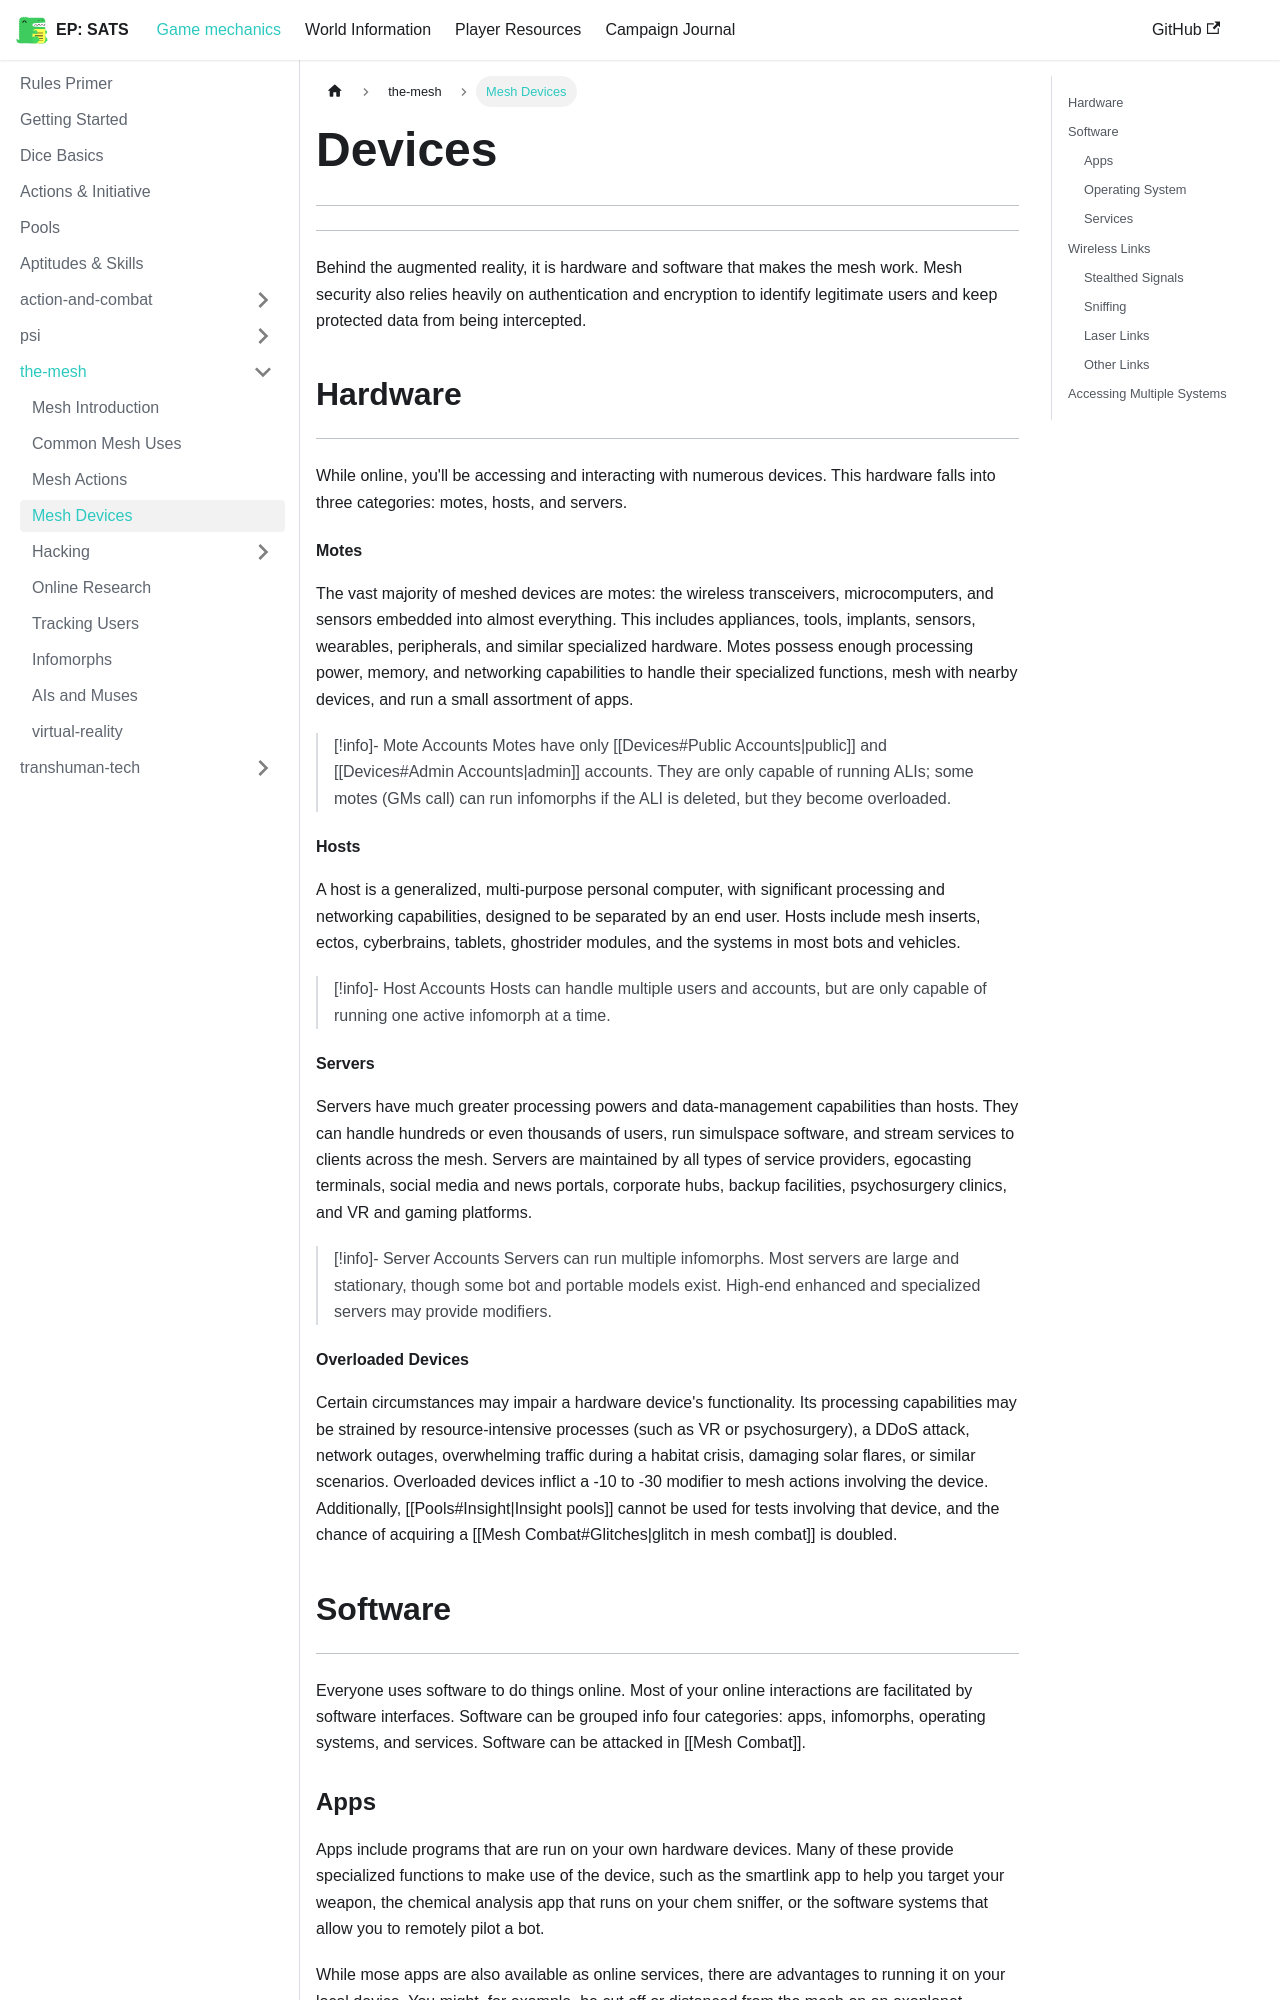

repository: kaelynj/sanctuary-amongst-the-stars · page: docs/game-mechanics/the-mesh/Devices/index.html · generator: docusaurus

---
sidebar_position: 4
sidebar_label: Mesh Devices
---

# Devices
---
---
Behind the augmented reality, it is hardware and software that makes the mesh work.  Mesh security also relies heavily on authentication and encryption to identify legitimate users and keep protected data from being intercepted.


## Hardware
---
While online, you'll be accessing and interacting with numerous devices. This hardware falls into three categories: motes, hosts, and servers.
#### Motes
The vast majority of meshed devices are motes: the wireless transceivers, microcomputers, and sensors embedded into almost everything.  This includes appliances, tools, implants, sensors, wearables, peripherals, and similar specialized hardware.  Motes possess enough processing power, memory, and networking capabilities to handle their specialized functions, mesh with nearby devices, and run a small assortment of apps.

> [!info]- Mote Accounts
> Motes have only [[Devices#Public Accounts|public]] and [[Devices#Admin Accounts|admin]] accounts.  They are only capable of running ALIs; some motes (GMs call) can run infomorphs if the ALI is deleted, but they become overloaded.

#### Hosts
A host is a generalized, multi-purpose personal computer, with significant processing and networking capabilities, designed to be separated by an end user.  Hosts include mesh inserts, ectos, cyberbrains, tablets, ghostrider modules, and the systems in most bots and vehicles.  

> [!info]- Host Accounts
>Hosts can handle multiple users and accounts, but are only capable of running one active infomorph at a time.

#### Servers
Servers have much greater processing powers and data-management capabilities than hosts.  They can handle hundreds or even thousands of users, run simulspace software, and stream services to clients across the mesh.  Servers are maintained by all types of service providers, egocasting terminals, social media and news portals, corporate hubs, backup facilities, psychosurgery clinics, and VR and gaming platforms.

> [!info]- Server Accounts
> Servers can run multiple infomorphs.  Most servers are large and stationary, though some bot and portable models exist.  High-end enhanced and specialized servers may provide modifiers.

#### Overloaded Devices
Certain circumstances may impair a hardware device's functionality.  Its processing capabilities may be strained by resource-intensive processes (such as VR or psychosurgery), a DDoS attack, network outages, overwhelming traffic during a habitat crisis, damaging solar flares, or similar scenarios.  Overloaded devices inflict a -10 to -30 modifier to mesh actions involving the device.  Additionally, [[Pools#Insight|Insight pools]] cannot be used for tests involving that device, and the chance of acquiring a [[Mesh Combat#Glitches|glitch in mesh combat]] is doubled.


## Software
---
Everyone uses software to do things online.  Most of your online interactions are facilitated by software interfaces.  Software can be grouped info four categories: apps, infomorphs, operating systems, and services.  Software can be attacked in [[Mesh Combat]].

### Apps
Apps include programs that are run on your own hardware devices.  Many of these provide specialized functions to make use of the device, such as the smartlink app to help you target your weapon, the chemical analysis app that runs on your chem sniffer, or the software systems that allow you to remotely pilot a bot.

While mose apps are also available as online services, there are advantages to running it on your local device.  You might, for example, be cut off or distanced from the mesh on an exoplanet, remote asteroid, or within a secured corporate facility.

Perhaps the most important app on each device is your firewall.  [[Countermeasures#Firewall|Firewalls]] provide the smart security that protects each system.

### Operating System
Your operating system (OS) is the software interface for your hardware device.  It allows you to control hardware functions and manage other software resources, such as apps and services.
